The GitHub repository clevecque/object_position contains a labelled image folder "data" with 4 categories: from top, side, three quarters front left, three quarters front right. Examples follow, each with its label.

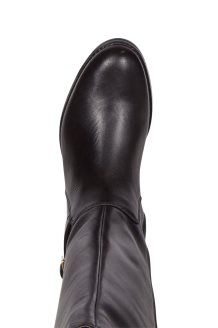
Label: from top

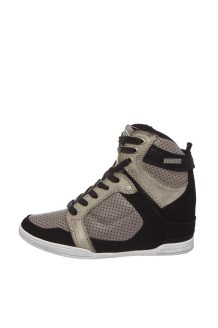
Label: side

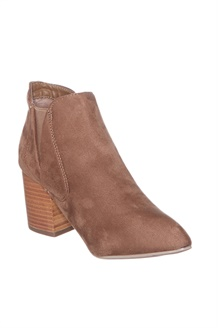
Label: three quarters front right

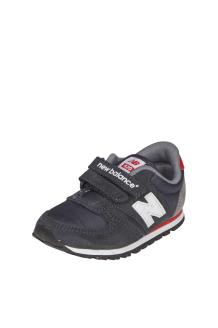
Label: three quarters front left

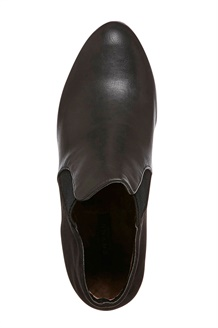
Label: from top

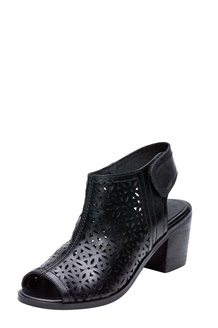
Label: three quarters front left
